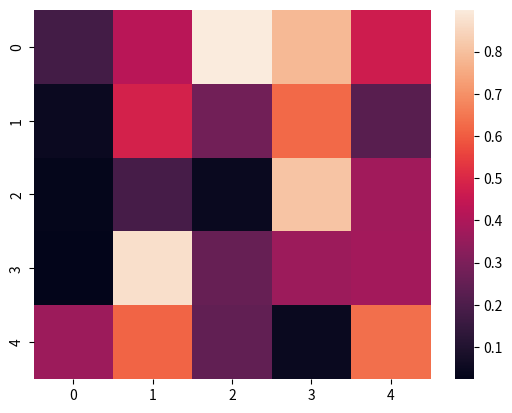
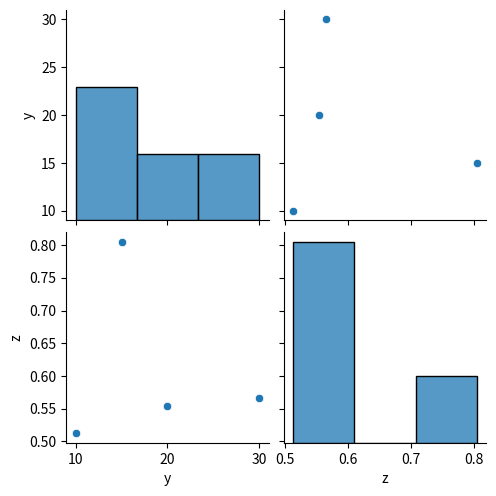

Reproduce these figures in Python, in order.
# basic seaborn

import seaborn as sns
import pandas as pd
import numpy as np
import matplotlib.pyplot as plt

df = pd.DataFrame({
    "x": ["a","b","c","d"],
    "y": [10, 20, 15, 30],
    "z": np.random.rand(4)
})

sns.barplot(data=df, x="x", y="y")
plt.show()

sns.lineplot(data=df, x="x", y="y")
plt.show()

sns.scatterplot(data=df, x="y", y="z")
plt.show()

h = np.random.rand(5,5)
sns.heatmap(h)
plt.show()

sns.pairplot(df)
plt.show()
